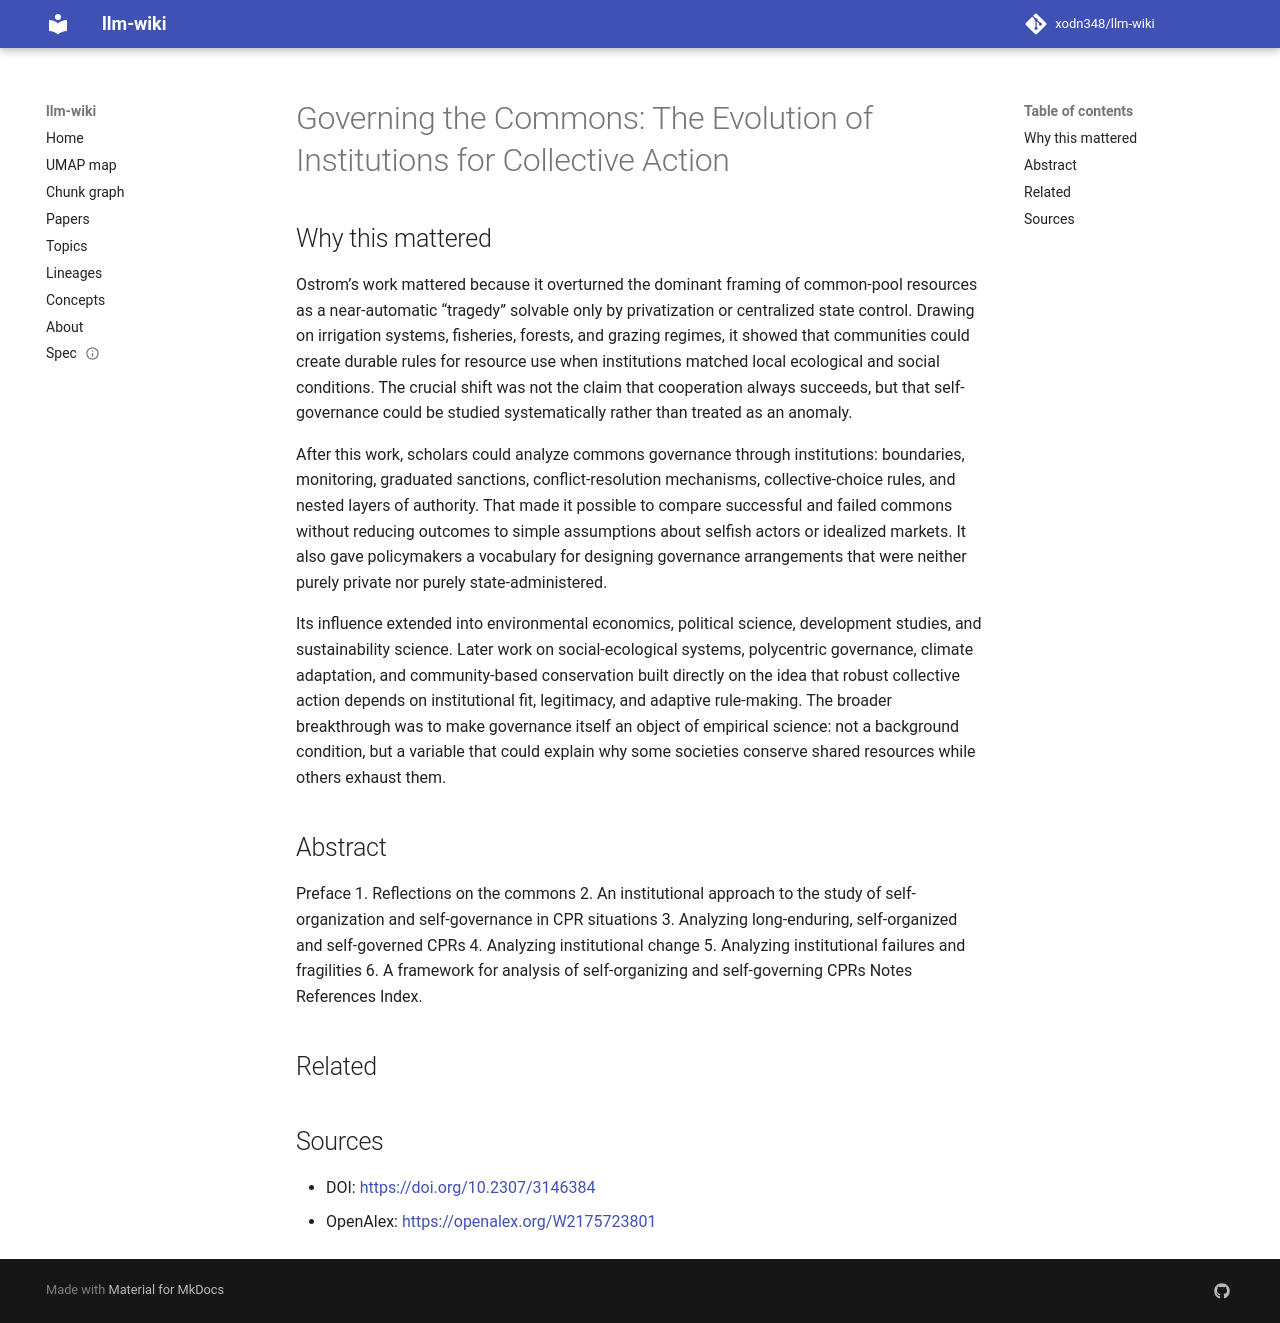

repository: xodn348/llm-wiki · page: paper/10_2307_3146384/index.html · generator: mkdocs

---
title: 'Governing the Commons: The Evolution of Institutions for Collective Action'
doi: 10.2307/3146384
openalex_id: https://openalex.org/W2175723801
year: 1992
venue: Land Economics
authors: Barry C. Field, Элинор Остром
citations: 19147
fleming_tier: true
concepts:
- Commons
- Collective action
- Action (physics)
- Law and economics
- Political science
- Environmental ethics
- Political economy
- Sociology
- Law
- Politics
---

# Governing the Commons: The Evolution of Institutions for Collective Action

## Why this mattered

Ostrom’s work mattered because it overturned the dominant framing of common-pool resources as a near-automatic “tragedy” solvable only by privatization or centralized state control. Drawing on irrigation systems, fisheries, forests, and grazing regimes, it showed that communities could create durable rules for resource use when institutions matched local ecological and social conditions. The crucial shift was not the claim that cooperation always succeeds, but that self-governance could be studied systematically rather than treated as an anomaly.

After this work, scholars could analyze commons governance through institutions: boundaries, monitoring, graduated sanctions, conflict-resolution mechanisms, collective-choice rules, and nested layers of authority. That made it possible to compare successful and failed commons without reducing outcomes to simple assumptions about selfish actors or idealized markets. It also gave policymakers a vocabulary for designing governance arrangements that were neither purely private nor purely state-administered.

Its influence extended into environmental economics, political science, development studies, and sustainability science. Later work on social-ecological systems, polycentric governance, climate adaptation, and community-based conservation built directly on the idea that robust collective action depends on institutional fit, legitimacy, and adaptive rule-making. The broader breakthrough was to make governance itself an object of empirical science: not a background condition, but a variable that could explain why some societies conserve shared resources while others exhaust them.

## Abstract

Preface 1. Reflections on the commons 2. An institutional approach to the study of self-organization and self-governance in CPR situations 3. Analyzing long-enduring, self-organized and self-governed CPRs 4. Analyzing institutional change 5. Analyzing institutional failures and fragilities 6. A framework for analysis of self-organizing and self-governing CPRs Notes References Index.


## Related



## Sources

- DOI: [https://doi.org/10.2307/3146384](https://doi.org/10.2307/3146384)
- OpenAlex: [https://openalex.org/W2175723801](https://openalex.org/W2175723801)
